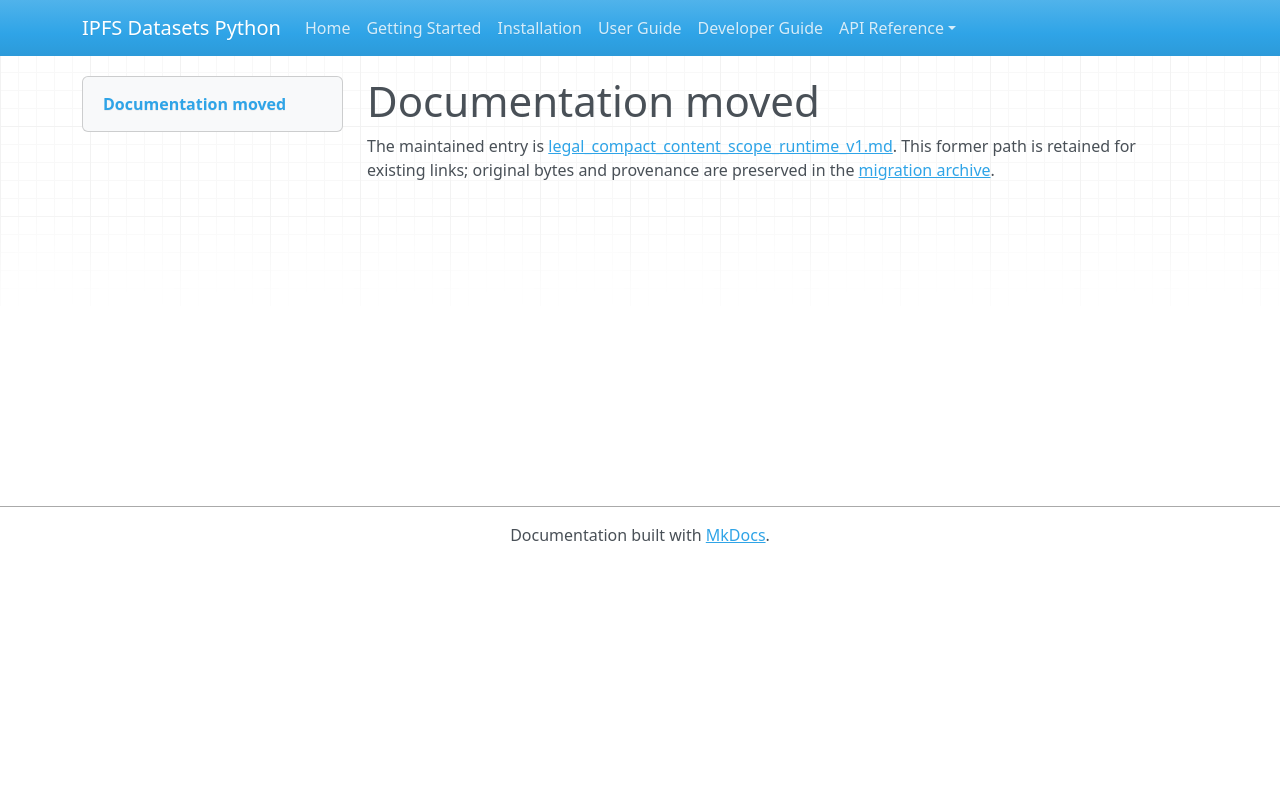

repository: endomorphosis/ipfs_datasets_py · page: autoformalization/legal_compact_content_scope_runtime_v1/index.html · generator: mkdocs

# Documentation moved

The maintained entry is [legal_compact_content_scope_runtime_v1.md](../../ipfs_datasets_py/logic/autoformal/docs/guides/legal_compact_content_scope_runtime_v1.md). This former path is retained for existing links; original bytes and provenance are preserved in the [migration archive](../../ipfs_datasets_py/logic/autoformal/docs/ARCHIVE.md).

<!-- Legacy bookmarks refer to sections in the preserved original. -->
<a id="scope-filtered-weighted-compact-legalir-inference"></a>
<a id="evaluation-scope"></a>
